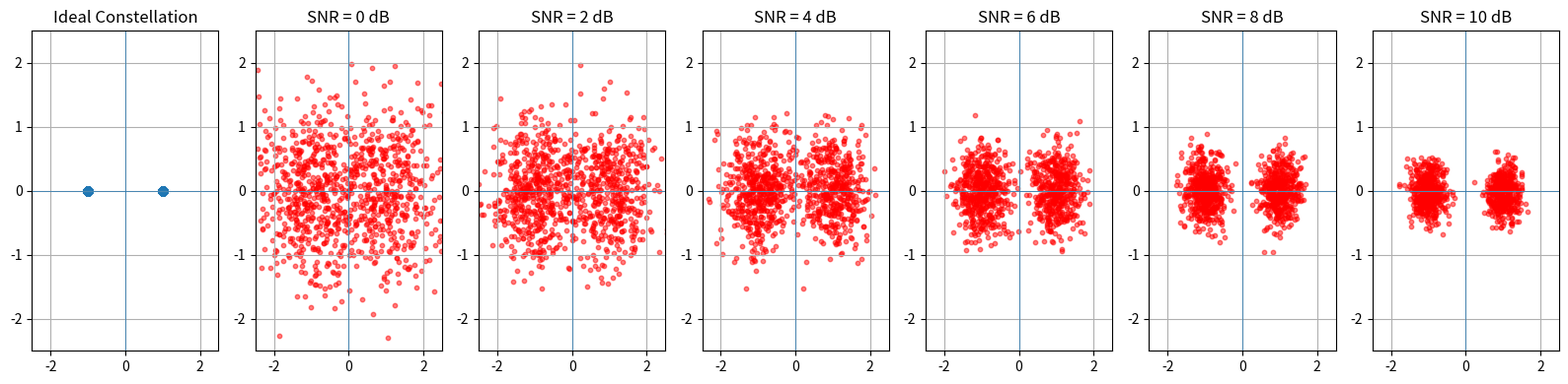
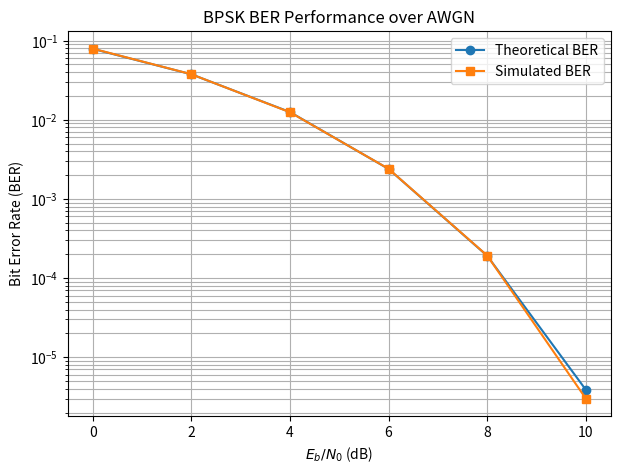

Here is the Python script that generated these plots, in order:
import numpy as np
import matplotlib.pyplot as plt
from scipy.special import erfc


def Q(x):
    return 0.5 * erfc(x / np.sqrt(2))


# --------------------------------------------------
# Parameters
# --------------------------------------------------

num_bits = 1_000_000
Eb = 1

SNR_array = np.array([0, 2, 4, 6, 8, 10])


# --------------------------------------------------
# Generate random bits
# --------------------------------------------------

rand_bit_array = np.random.randint(0, 2, num_bits)


# --------------------------------------------------
# BPSK mapping
# 0 -> +sqrt(Eb)
# 1 -> -sqrt(Eb)
# --------------------------------------------------

symbols = np.where(
    rand_bit_array == 0,
    np.sqrt(Eb),
    -np.sqrt(Eb)
)


# --------------------------------------------------
# Constellation plots
# --------------------------------------------------

fig, axes = plt.subplots(
    1,
    len(SNR_array) + 1,
    figsize=(16, 4)
)


# Ideal constellation
axes[0].scatter(
    np.real(symbols[:1000]),
    np.imag(symbols[:1000])
)

axes[0].set_xlim([-2.5, 2.5])
axes[0].set_ylim([-2.5, 2.5])
axes[0].axhline(0, lw=0.5)
axes[0].axvline(0, lw=0.5)
axes[0].grid(True)
axes[0].set_title("Ideal Constellation")


# --------------------------------------------------
# Generate noisy constellations
# --------------------------------------------------

for idx, SNR_dB in enumerate(SNR_array):

    SNR_linear = 10 ** (SNR_dB / 10)

    N0 = Eb / SNR_linear

    sigma = np.sqrt(N0 / 2)

    noise = sigma * (
        np.random.randn(num_bits)
        + 1j * np.random.randn(num_bits)
    )

    y = symbols + noise

    axes[idx + 1].scatter(
        np.real(y[:1000]),
        np.imag(y[:1000]),
        color="red",
        alpha=0.5,
        s=10
    )

    axes[idx + 1].set_xlim([-2.5, 2.5])
    axes[idx + 1].set_ylim([-2.5, 2.5])
    axes[idx + 1].axhline(0, lw=0.5)
    axes[idx + 1].axvline(0, lw=0.5)
    axes[idx + 1].grid(True)

    axes[idx + 1].set_title(
        f"SNR = {SNR_dB} dB"
    )


plt.tight_layout()
plt.show()


# --------------------------------------------------
# BER calculation
# --------------------------------------------------

Simulated_BER = []
Theoretical_BER = []


for SNR_dB in SNR_array:

    SNR_linear = 10 ** (SNR_dB / 10)

    N0 = Eb / SNR_linear

    sigma = np.sqrt(N0 / 2)

    # AWGN
    noise = sigma * (
        np.random.randn(num_bits)
        + 1j * np.random.randn(num_bits)
    )

    # Received signal
    y = symbols + noise


    # BPSK detection
    detected_bits = np.where(
        np.real(y) >= 0,
        0,
        1
    )


    # Number of errors
    bit_errors = np.sum(
        rand_bit_array != detected_bits
    )


    # Simulated BER
    ber = bit_errors / num_bits

    Simulated_BER.append(ber)


    # Theoretical BER
    theoretical = Q(
        np.sqrt(2 * SNR_linear)
    )

    Theoretical_BER.append(theoretical)


# --------------------------------------------------
# Results
# --------------------------------------------------

print(f"Theoretical BER:{Theoretical_BER}")


print(f"\nSimulated BER:{Simulated_BER}")



      
# --------------------------------------------------
# BER plot
# --------------------------------------------------

plt.figure(figsize=(7, 5))

plt.semilogy(
    SNR_array,
    Theoretical_BER,
    'o-',
    label='Theoretical BER'
)

plt.semilogy(
    SNR_array,
    Simulated_BER,
    's-',
    label='Simulated BER'
)

plt.xlabel(r'$E_b/N_0$ (dB)')
plt.ylabel('Bit Error Rate (BER)')
plt.title('BPSK BER Performance over AWGN')

plt.grid(True, which='both')
plt.legend()



plt.show()
